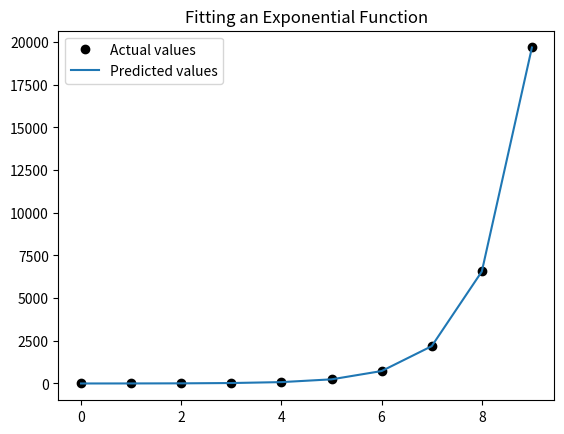

Write Python code to recreate this figure.
# -*- coding: utf-8 -*-
import random
import numpy as np
import matplotlib.pyplot as plt
import scipy
import math


def create_data(f, x_vals):
    """Assumes f is a function of one argument
                x_vals is an array of suitable arguments for f
       Returns array containing results of applying f to the
               elements of x_vals"""
    y_vals = []
    for i in x_vals:
        y_vals.append(f(x_vals[i]))
    return np.array(y_vals)


def fit_exp_data(x_vals, y_vals):
    """Assumes x_vals and y_vals arrays of numbers such that
        y_vals[i] == f(x_vals[i]), where f is an exponential function
       Returns a, b, base such that log(f(x), base) == ax + b"""
    log_vals = []
    for y in y_vals:
        log_vals.append(math.log(y, 2))  # get log base 2
    fit = np.polyfit(x_vals, log_vals, 1)
    return fit, 2


x_vals = range(10)
# f = lambda x: 3**x
def f(x): return 3**x


y_vals = create_data(f, x_vals)

plt.plot(x_vals, y_vals, 'ko', label="Actual values")
fit, base = fit_exp_data(x_vals, y_vals)
predictedy_vals = []

for x in x_vals:
    predictedy_vals.append(base**np.polyval(fit, x))
plt.plot(x_vals, predictedy_vals, label="Predicted values")
plt.title("Fitting an Exponential Function")
plt.legend(loc="upper left")

# Look at a value for x not in original data
print("f(20) =", f(20))
print("Predicted value =", int(base**(np.polyval(fit, [20]))))
